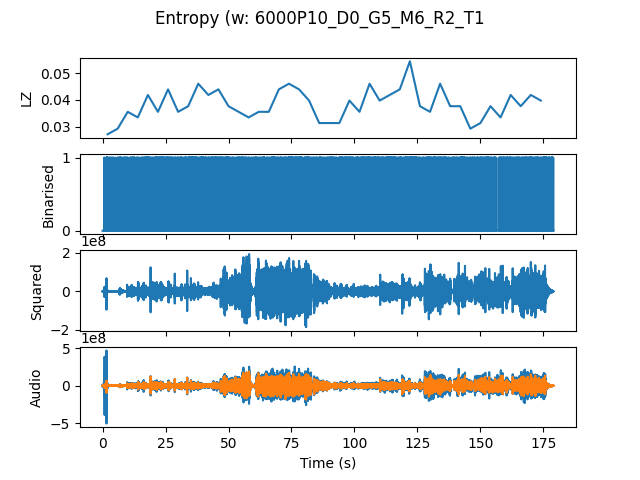

Values plotted in this chart, from the file beside it:
, t0, LZ, dt_LZ, IOI
0.0, 0.0, 0.02719, 0.0, 0.2353
4.0, 4.0, 0.02929, 0.002092, 0.2353
8.0, 8.0, 0.03556, 0.006275, 0.2
12.0, 12.0, 0.03347, -0.002092, 0.2222
16.0, 16.0, 0.04184, 0.008367, 0.1481
20.0, 20.0, 0.03556, -0.006275, 0.1143
24.0, 24.0, 0.04393, 0.008367, 0.125
28.0, 28.0, 0.03556, -0.008367, 0.1739
32.0, 32.0, 0.03765, 0.002092, 0.125
36.0, 36.0, 0.04602, 0.008367, 0.1176
40.0, 40.0, 0.04184, -0.004184, 0.1379
44.0, 44.0, 0.04393, 0.002092, 0.125
48.0, 48.0, 0.03765, -0.006275, 0.1481
52.0, 52.0, 0.03556, -0.002092, 0.1667
56.0, 56.0, 0.03347, -0.002092, 0.2353
60.0, 60.0, 0.03556, 0.002092, 0.1667
64.0, 64.0, 0.03556, 0.0, 0.1481
68.0, 68.0, 0.04393, 0.008367, 0.1538
72.0, 72.0, 0.04602, 0.002092, 0.1176
76.0, 76.0, 0.04393, -0.002092, 0.1081
80.0, 80.0, 0.03974, -0.004184, 0.1538
84.0, 84.0, 0.03138, -0.008367, 0.2
88.0, 88.0, 0.03138, 0.0, 0.1667
92.0, 92.0, 0.03138, 0.0, 0.1739
96.0, 96.0, 0.03974, 0.008367, 0.1429
100.0, 100.0, 0.03556, -0.004184, 0.1379
104.0, 104.0, 0.04602, 0.01046, 0.1143
108.0, 108.0, 0.03974, -0.006275, 0.1429
112.0, 112.0, 0.04184, 0.002092, 0.09091
116.0, 116.0, 0.04393, 0.002092, 0.1667
120.0, 120.0, 0.05439, 0.01046, 0.08163
124.0, 124.0, 0.03765, -0.01673, 0.1905
128.0, 128.0, 0.03556, -0.002092, 0.1429
132.0, 132.0, 0.04602, 0.01046, 0.125
136.0, 136.0, 0.03765, -0.008367, 0.2
140.0, 140.0, 0.03765, 0.0, 0.125
144.0, 144.0, 0.02929, -0.008367, 0.2105
148.0, 148.0, 0.03138, 0.002092, 0.16
152.0, 152.0, 0.03765, 0.006275, 0.1481
156.0, 156.0, 0.03347, -0.004184, 0.1818
160.0, 160.0, 0.04184, 0.008367, 0.1481
164.0, 164.0, 0.03765, -0.004184, 0.16
168.0, 168.0, 0.04184, 0.004184, 0.1429
172.0, 172.0, 0.03974, -0.002092, 0.1333
